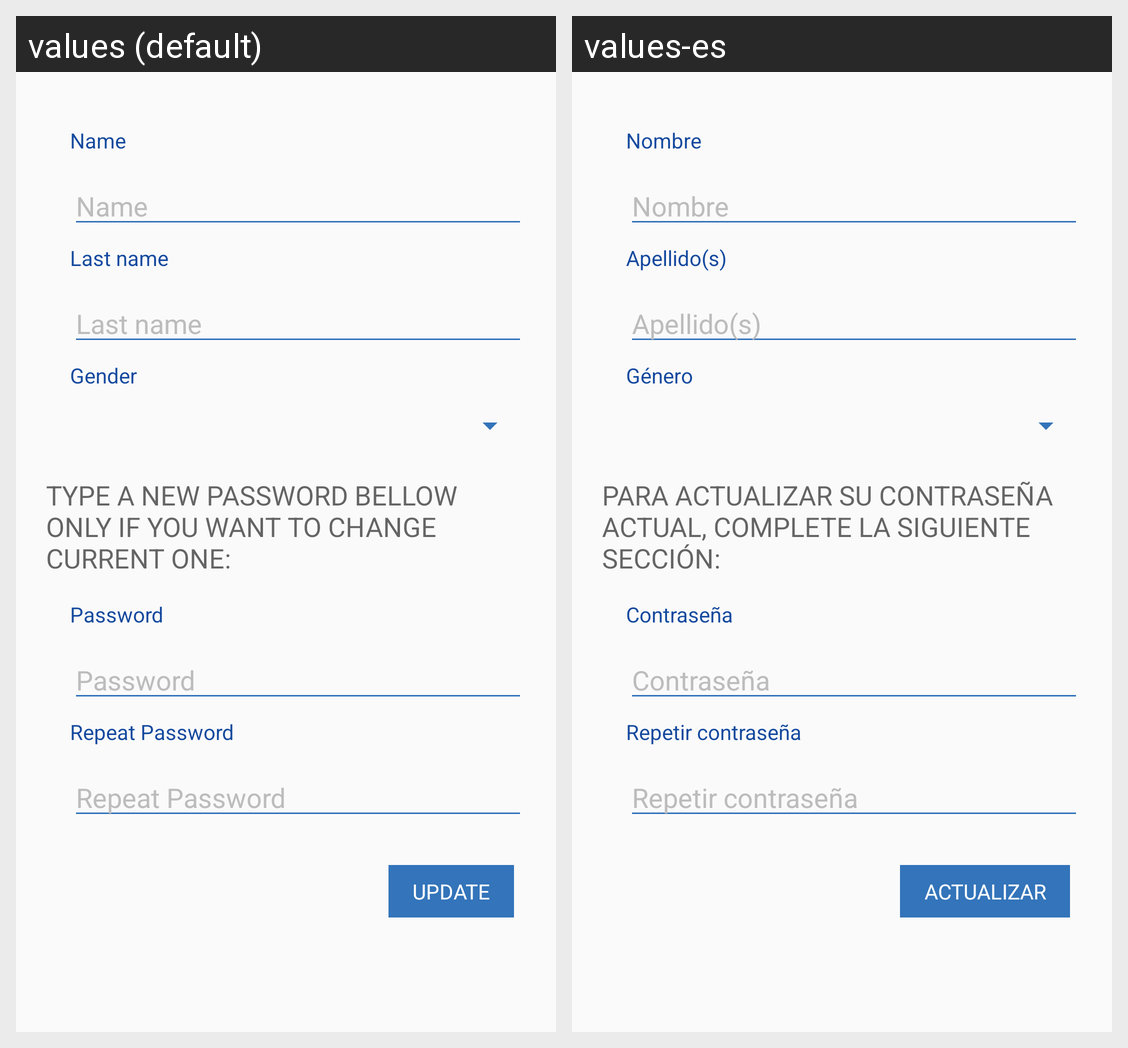

Translations of the strings shown on this Android screen, per locale in the grid:
Android screen res/layout/edit_account.xml rendered under 2 locales, left to right: values (default), values-es. Device: Nexus 5 (rendered at 1080×1920; each locale shown at half size, 540×960, under a caption strip naming it); theme AppTheme.
Strings drawn on this screen, with the default value and each locale's value (text and hints the layout hard-codes, and strings that could not be matched under every locale, appear in the picture but are not listed):

user_name_hint
  values: Name
  values-es: Nombre

user_surname_hint
  values: Last name
  values-es: Apellido(s)

user_gender_hint
  values: Gender
  values-es: Género

password_if_want_change
  values: Type a new password bellow ONLY if you want to change current one:
  values-es: Para actualizar su contraseña actual, complete la siguiente sección:

user_passwords
  values: Password
  values-es: Contraseña

user_password_confirmation
  values: Repeat Password
  values-es: Repetir contraseña

update_form
  values: Update
  values-es: Actualizar
